Image classification data set "bwcracks" (seoho926/art-forgery-craquelure on GitHub). Class labels (2): Dutch, Flemish.

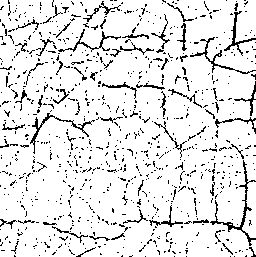
Label: Dutch

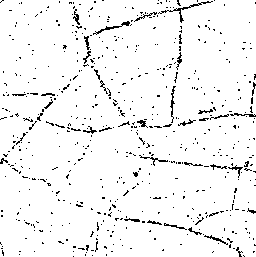
Label: Dutch

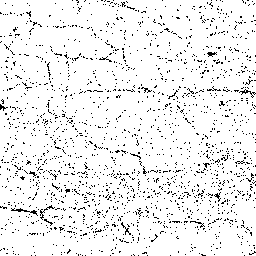
Label: Flemish

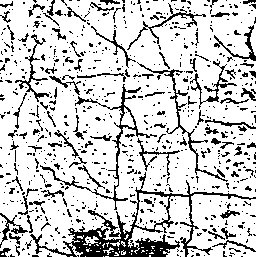
Label: Dutch

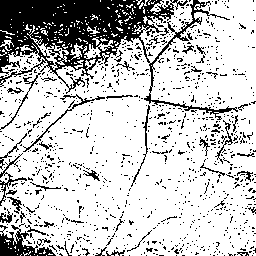
Label: Flemish

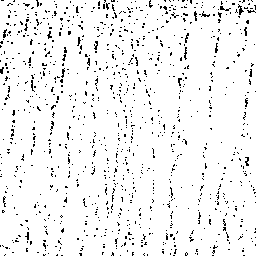
Label: Flemish
